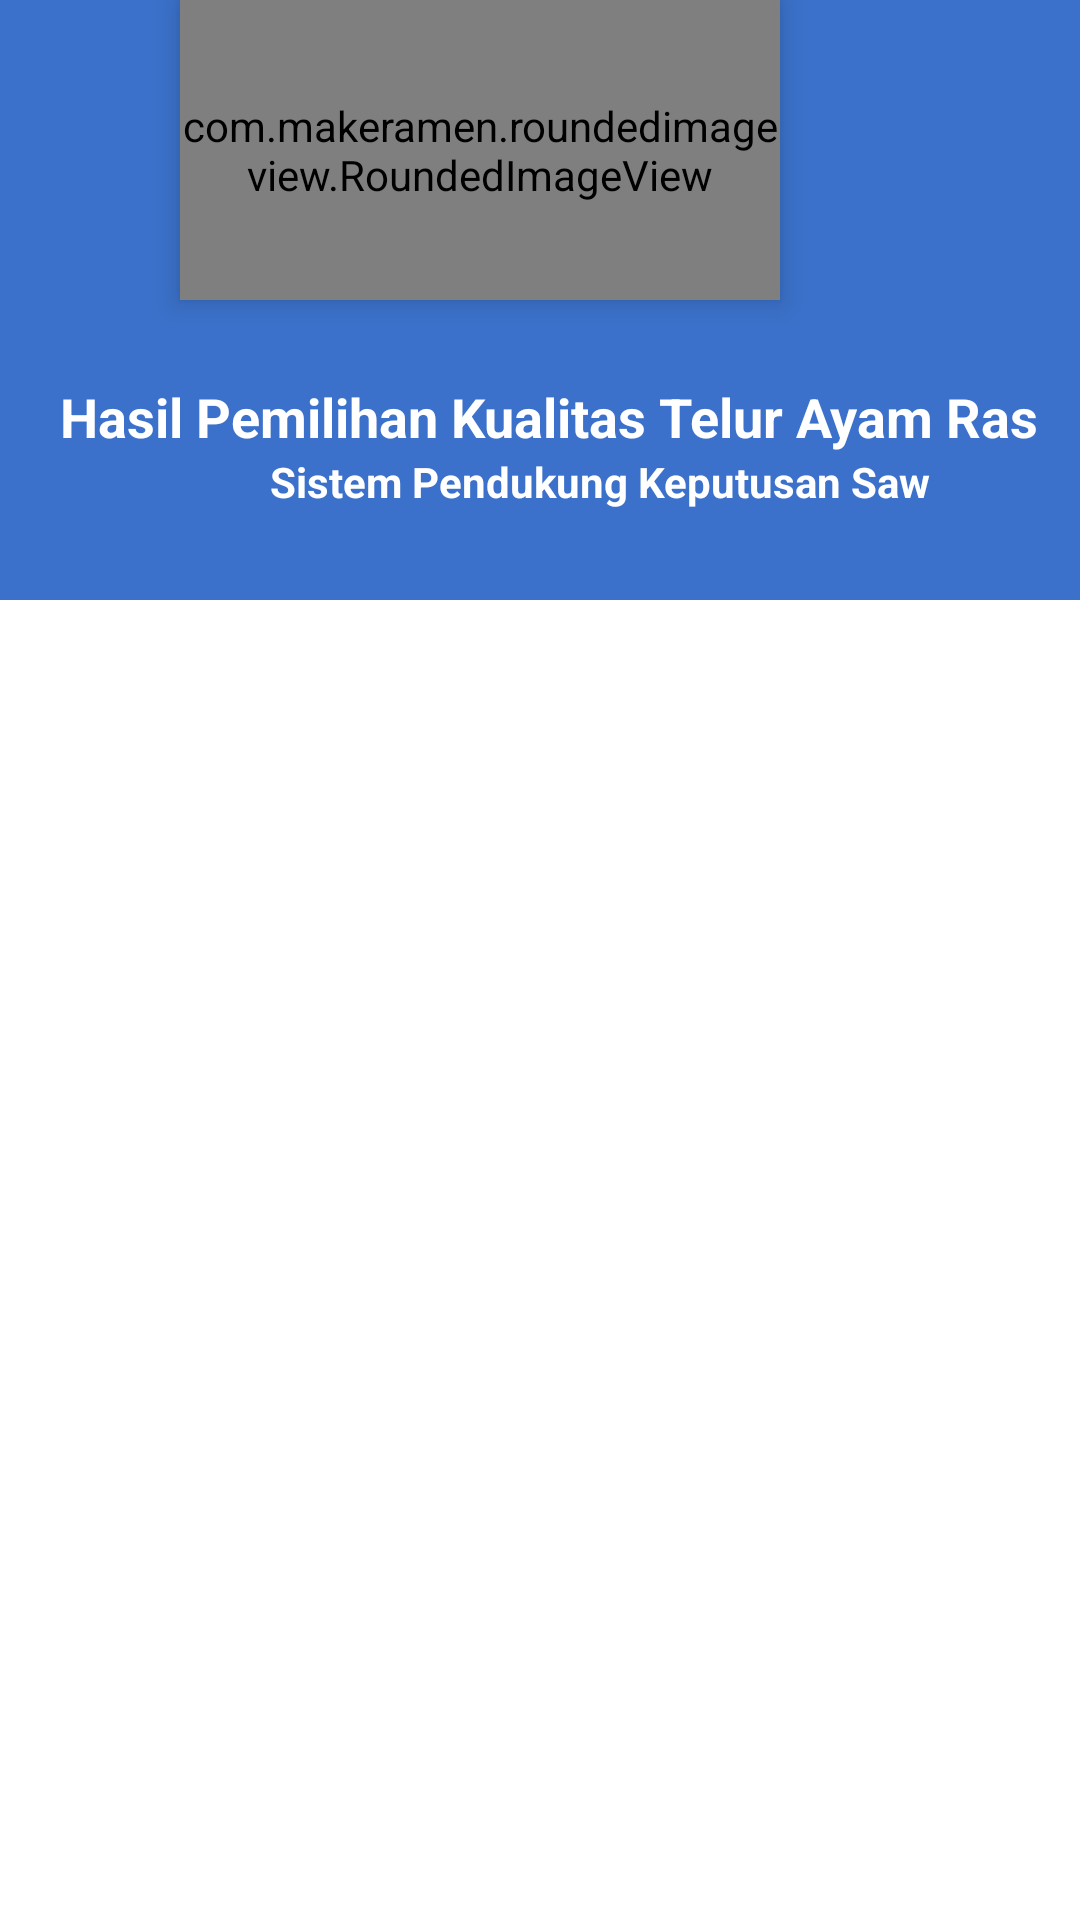

Layout XML and referenced resources for this Android screen:
<!-- AndroidManifest.xml: application theme Theme.AppCompat.Light.NoActionBar.FullScreen -->
<!-- res/layout/activity_saw_statis.xml -->
<?xml version="1.0" encoding="utf-8"?>
<androidx.constraintlayout.widget.ConstraintLayout
    xmlns:android="http://schemas.android.com/apk/res/android"
    xmlns:tools="http://schemas.android.com/tools"
    xmlns:app="http://schemas.android.com/apk/res-auto"
    android:id="@+id/LinearLayout1"
    android:layout_width="match_parent"
    android:layout_height="match_parent"
    android:background="@android:color/white"
    tools:context=".SawStatisActivity" >

    <RelativeLayout
        android:layout_width="match_parent"
        android:layout_height="match_parent">

    <FrameLayout
        android:id="@+id/frameHeader"
        android:layout_width="match_parent"
        android:layout_height="200dp">

        <com.makeramen.roundedimageview.RoundedImageView
            android:layout_width="200dp"
            android:layout_height="100dp"
            android:layout_gravity="end"
            android:layout_marginRight="100dp"
            android:elevation="5dp"
            android:scaleType="fitXY"
            android:src="@drawable/at24" />

        <LinearLayout
            android:layout_width="match_parent"
            android:layout_height="match_parent"
            android:layout_gravity="bottom"
            android:background="@color/primary"
            android:gravity="bottom"
            android:orientation="vertical">

            <TextView
                android:layout_width="wrap_content"
                android:layout_height="wrap_content"
                android:layout_marginStart="20dp"
                android:text="Hasil Pemilihan Kualitas Telur Ayam Ras"
                android:textColor="@android:color/white"
                android:textSize="18sp"
                android:textStyle="bold" />

            <TextView
                android:layout_width="wrap_content"
                android:layout_height="wrap_content"
                android:layout_marginStart="90dp"
                android:layout_marginBottom="30dp"
                android:text="Sistem Pendukung Keputusan Saw"
                android:textColor="@android:color/white"
                android:textSize="14sp"
                android:textStyle="bold" />

        </LinearLayout>

    </FrameLayout>

    <androidx.core.widget.NestedScrollView
        android:layout_width="match_parent"
        android:layout_height="match_parent"
        android:layout_below="@id/frameHeader"
        android:layout_marginTop="10dp">

        <LinearLayout
            android:layout_width="match_parent"
            android:layout_height="match_parent"
            android:orientation="vertical">

            <TextView
                android:id="@+id/viewdate"
                android:layout_width="match_parent"
                android:layout_height="match_parent"
                android:text=""
                android:textSize="15dp"
                android:layout_marginLeft="150dp"/>

    <ScrollView
        android:id="@+id/svSAW"
        android:layout_width="match_parent"
        android:layout_height="match_parent"
        android:paddingBottom="60dp"
        android:background="@color/white" >

    </ScrollView>

        </LinearLayout>

    </androidx.core.widget.NestedScrollView>

    </RelativeLayout>

</androidx.constraintlayout.widget.ConstraintLayout>
<!-- resources referenced by this layout -->
<resources>
  <color name="primary">#3B71CA</color>
  <color name="white">#FFFFFFFF</color>
  <!-- drawable at24: png bitmap (drawable, 282677 bytes) -->
  <style name="Theme.AppCompat.Light.NoActionBar.FullScreen" parent="@style/Base.Theme.AppCompat.Light">
          <item name="windowNoTitle">true</item>
          <item name="windowActionBar">false</item>
          <item name="android:windowFullscreen">true</item>
          <item name="android:windowContentOverlay">@null</item>
      </style>
</resources>
